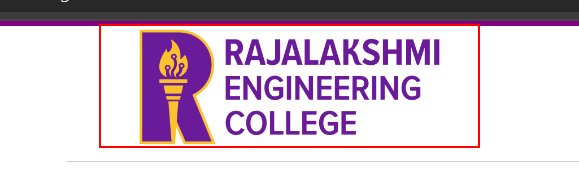
Task: to find element 
Workflow: FindElement2

Step 1: Find Element 'IMG' on the image
